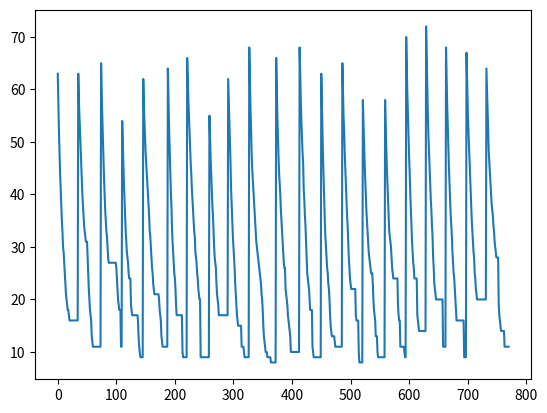

Reproduce this figure in Python.
from typing import Tuple, List

import numpy as np
import numpy.typing as npt
import matplotlib.pyplot as plt
from random import sample

"""
Sudoku board initializer
Credit: https://stackoverflow.com/questions/45471152/how-to-create-a-sudoku-puzzle-in-python
HOMEWORK BOILERPLATE CODE START: PLEASE DO NOT MODIFY ANYTHING IN THIS SECTION
"""
def generate(n: int, num_clues: int) -> dict:
    # Generate a sudoku problem of order n with "num_clues" cells assigned
    # Return dictionary containing clue cell indices and corresponding values
    # (You do not need to worry about components inside returned dictionary)
    N = range(n)

    rows = [g * n + r for g in sample(N, n) for r in sample(N, n)]
    cols = [g * n + c for g in sample(N, n) for c in sample(N, n)]
    nums = sample(range(1, n**2 + 1), n**2)

    S = np.array(
        [[nums[(n * (r % n) + r // n + c) % (n**2)] for c in cols] for r in rows]
    )
    indices = sample(range(n**4), num_clues)
    values = S.flatten()[indices]

    mask = np.full((n**2, n**4), True)
    mask[:, indices] = False
    i, j = np.unravel_index(indices, (n**2, n**2))

    for c in range(num_clues):
        v = values[c] - 1
        maskv = np.full((n**2, n**2), True)
        maskv[i[c]] = False
        maskv[:, j[c]] = False
        maskv[
            (i[c] // n) * n : (i[c] // n) * n + n, (j[c] // n) * n : (j[c] // n) * n + n
        ] = False
        mask[v] = mask[v] * maskv.flatten()

    return {"n": n, "indices": indices, "values": values, "valid_indices": mask}


def display(problem: dict):
    # Display the initial board with clues filled in (all other cells are 0)
    n = problem["n"]
    empty_board = np.zeros(n**4, dtype=int)
    empty_board[problem["indices"]] = problem["values"]
    print("Sudoku puzzle:\n", np.reshape(empty_board, (n**2, n**2)), "\n")


def initialize(problem: dict) -> npt.NDArray:
    # Returns a random initial sudoku board given problem
    n = problem["n"]
    S = np.zeros(n**4, dtype=int)
    S[problem["indices"]] = problem["values"]

    all_values = list(np.repeat(range(1, n**2 + 1), n**2))
    for v in problem["values"]:
        all_values.remove(v)
    all_values = np.array(all_values)
    np.random.shuffle(all_values)

    indices = [i for i in range(S.size) if i not in problem["indices"]]
    S[indices] = all_values
    S = S.reshape((n**2, n**2))

    return S


def successors(S: npt.NDArray, problem: dict) -> List[npt.NDArray]:
    # Returns list of all successor states of S by swapping two non-clue entries
    mask = problem["valid_indices"]
    indices = [i for i in range(S.size) if i not in problem["indices"]]
    succ = []

    for i in range(len(indices)):
        for j in range(i + 1, len(indices)):
            s = np.copy(S).flatten()
            if s[indices[i]] == s[indices[j]]:
                continue
            if not (
                mask[s[indices[i]] - 1, indices[j]]
                and mask[s[indices[j]] - 1, indices[i]]
            ):
                continue
            s[indices[i]], s[indices[j]] = s[indices[j]], s[indices[i]]
            succ.append(s.reshape(S.shape))

    return succ


"""
HOMEWORK BOILERPLATE CODE END
"""


"""
WRITE THIS FUNCTION
"""
def num_errors(S: npt.NDArray) -> int:
    # Given a current sudoku board state (2d NumPy array), compute and return total number of errors
    # Count total number of missing numbers from each row, column, and non-overlapping square blocks
    row_numbers: Set[int] = set()
    col_numbers: Set[int] = set()
    sub_numbers: Set[int] = set()
    rows, cols = S.shape
    erros = 0 
    """Go over rows and cols (square matrix)""" 
    for r in range (rows):
        row_numbers.clear()
        col_numbers.clear()
        for c in range (cols):
            if S[r][c] > 0:
                row_numbers.add(S[r][c])
            if S[c][r] > 0:
                col_numbers.add(S[c][r])
        erros += cols - len(row_numbers)
        erros += rows - len(col_numbers)
    """Go over subgrid"""
    for r in range(rows):
        for c in range (cols):
            if r % np.sqrt(rows) == 0 and c % np.sqrt(cols) == 0:
                """new subgrid"""
                sub_numbers.clear()
                for i in range(r, r+int(np.sqrt(rows))):
                    for j in range(c, c+int(np.sqrt(cols))):
                        if S[i][j] > 0:
                            sub_numbers.add(S[i][j])
                erros += rows - len(sub_numbers)
    return erros


"""
WRITE THIS FUNCTION
"""
def hill_climb(
    problem: dict,
    max_sideways: int = 0,
    max_restarts: int = 0
) -> Tuple[npt.NDArray, List[int]]:
    # Given: Sudoku problem and optional max sideways moves and max restarts parameters
    # Return: Board state solution (2d NumPy array), list of errors in each iteration of hill climbing search
    my_board = initialize(problem)
    erros_list: List[int] = []
    board_erros = num_errors(my_board)
    """for 3.4 sideways"""
    neighbors: List[npt.NDArray] = []
    sidemoves: int = 0 
    """for 3.5 random restarts"""
    restarts: int = 0 
    
    while board_erros != 0:
        erros_list.append(board_erros)
        """check corresponding num of erros of the states in the successors list"""
        succ = successors(my_board, problem)
        for s in succ:
            s_erros = num_errors(s)
            if s_erros < board_erros:
                my_board = s
                board_erros = s_erros
            """for 3.4 sideways"""
            if s_erros == board_erros:
                neighbors.append(s) 
        """for 3.4- if a better state wasn't found, 
        and best neighbors all have the same number of conflicts as the current state,
        we can move to a random one (without 3.4, I would break if condition holds)"""
        if erros_list[-1] == board_erros:
            if neighbors and sidemoves < max_sideways:
                my_board = sample(neighbors,1)[0]
                sidemoves += 1
            else: 
                """for 3.5- a better state wasn't found and/or sidemoves == max_sideways, 
                and didnt reach max restarts"""
                if restarts < max_restarts:
                    my_board = initialize(problem)
                    board_erros = num_errors(my_board)
                    restarts += 1
                    sidemoves = 0
                else:
                    break
    if board_erros == 0:
        erros_list.append(board_erros)

    return my_board,  erros_list


if __name__ == "__main__":
    n = 3
    clues = 40
    problem = generate(n, clues)
    display(problem)
    sol, errors = hill_climb(problem, 15, 20)
    print("Solution:\n", sol)
    plt.plot(errors)
    plt.show()
    """print("\nErros list:",errors)"""
    print("Num of erros:", num_errors(sol))

#My Tests
"""
test = np.array([[0,0,0,0],[4,1,3,2],[0,0,0,0],[0,0,2,0]])
print(num_errors(test))"""

#Tests for 3.3 and 3.4 3.5
"""
success = 0 
total_errors = 0
for i in range(100):
    print(i)
    n = 2
    clues = 5
    problem = generate(n, clues)
    display(problem)
    sol, errors = hill_climb(problem, 10,10)
    print("Solution:\n", sol)
    if num_errors(sol) == 0:
        success += 1
        print("sol found")
    else:
        print(errors[-1])
        total_errors += errors[-1]
print("Success rate- out of 100 tests", success, "times a solution was found (",success,"%)")
print("Average error- ", total_errors/100)
    """
